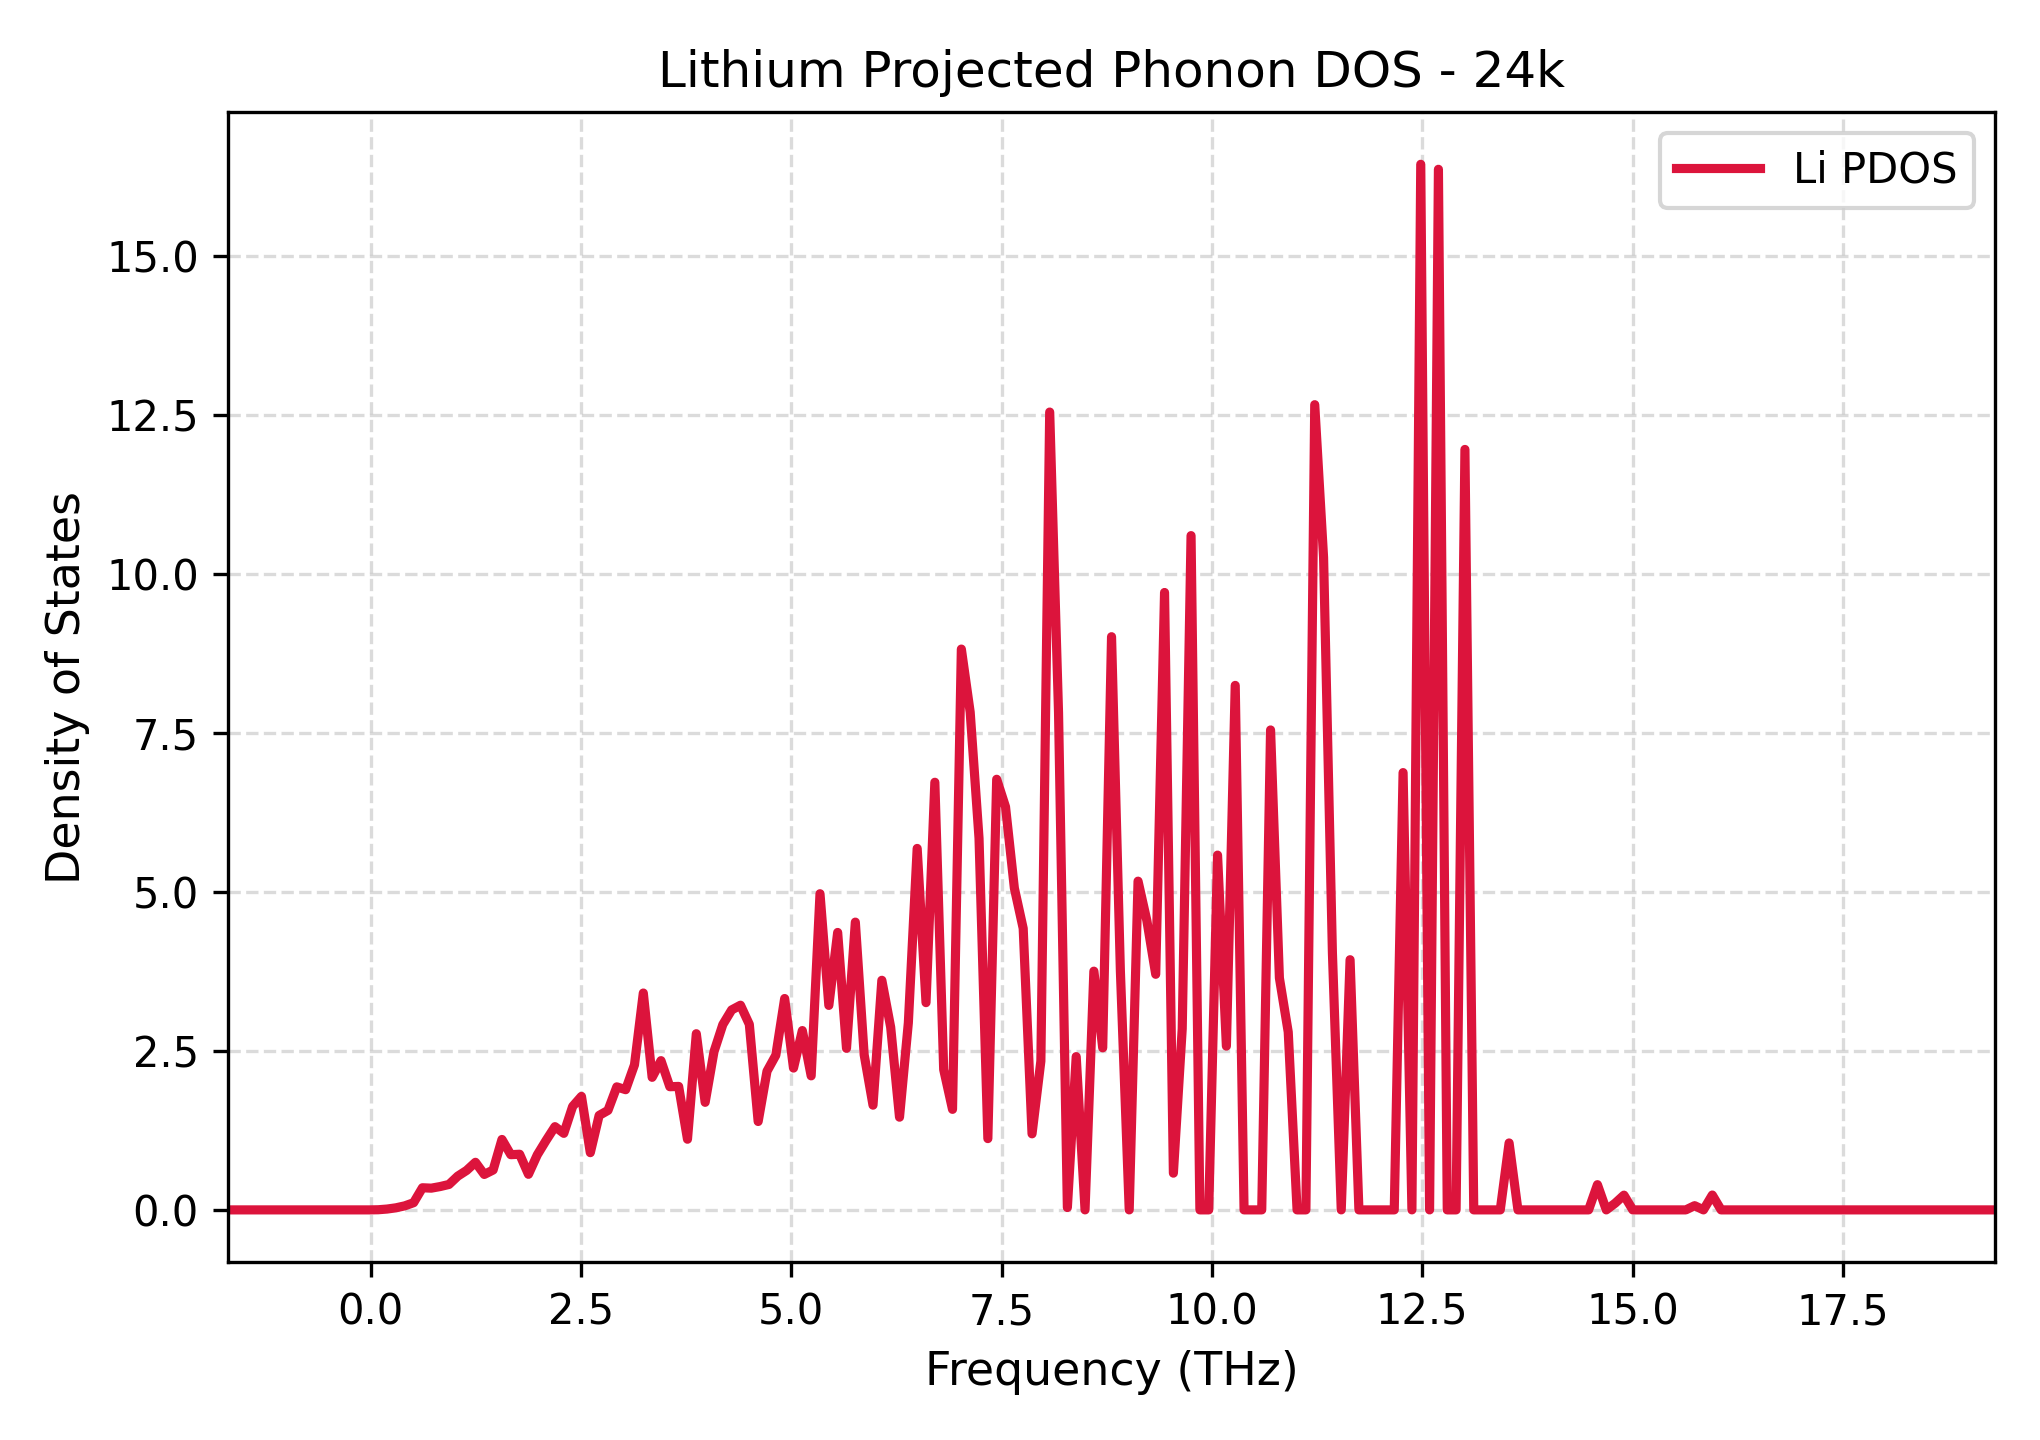

Data behind this chart, as committed beside it:
Frequency_THz, Lithium_PDOS
-1.695, 0.0
-1.59, 0.0
-1.485, 0.0
-1.38, 0.0
-1.275, 0.0
-1.17, 0.0
-1.065, 0.0
-0.9599, 0.0
-0.8549, 0.0
-0.7499, 0.0
-0.6449, 0.0
-0.5399, 0.0
-0.4348, 0.0
-0.3298, 0.0
-0.2248, 0.0
-0.1198, 0.0
-0.01478, 0.0
0.09024, 0.002312
0.1953, 0.01317
0.3003, 0.0327
0.4053, 0.06349
0.5103, 0.1132
0.6153, 0.3478
0.7203, 0.3416
0.8254, 0.3667
0.9304, 0.3996
1.035, 0.5307
1.14, 0.6204
1.245, 0.7482
1.35, 0.5572
1.455, 0.6269
1.56, 1.107
1.665, 0.8678
1.771, 0.8747
1.876, 0.559
1.981, 0.8652
2.086, 1.093
2.191, 1.308
2.296, 1.203
2.401, 1.626
2.506, 1.785
2.611, 0.8993
2.716, 1.485
2.821, 1.564
2.926, 1.934
3.031, 1.889
3.136, 2.28
3.241, 3.409
3.346, 2.084
3.451, 2.346
3.556, 1.936
3.661, 1.941
3.766, 1.111
3.871, 2.769
3.976, 1.691
4.081, 2.487
4.186, 2.913
4.291, 3.143
4.396, 3.218
4.501, 2.917
... 141 more rows
